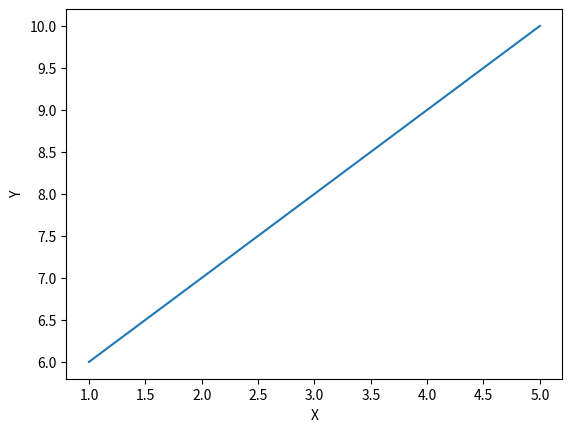

Write Python code to recreate this figure.
import matplotlib.pyplot as plot
#if you want to plot two variables and see the graph
#let x and y be two variables
x=[1,2,3,4,5]
y=[6,7,8,9,10]
plot.plot(x,y)
plot.xlabel("X")
plot.ylabel("Y")
plot.show()

